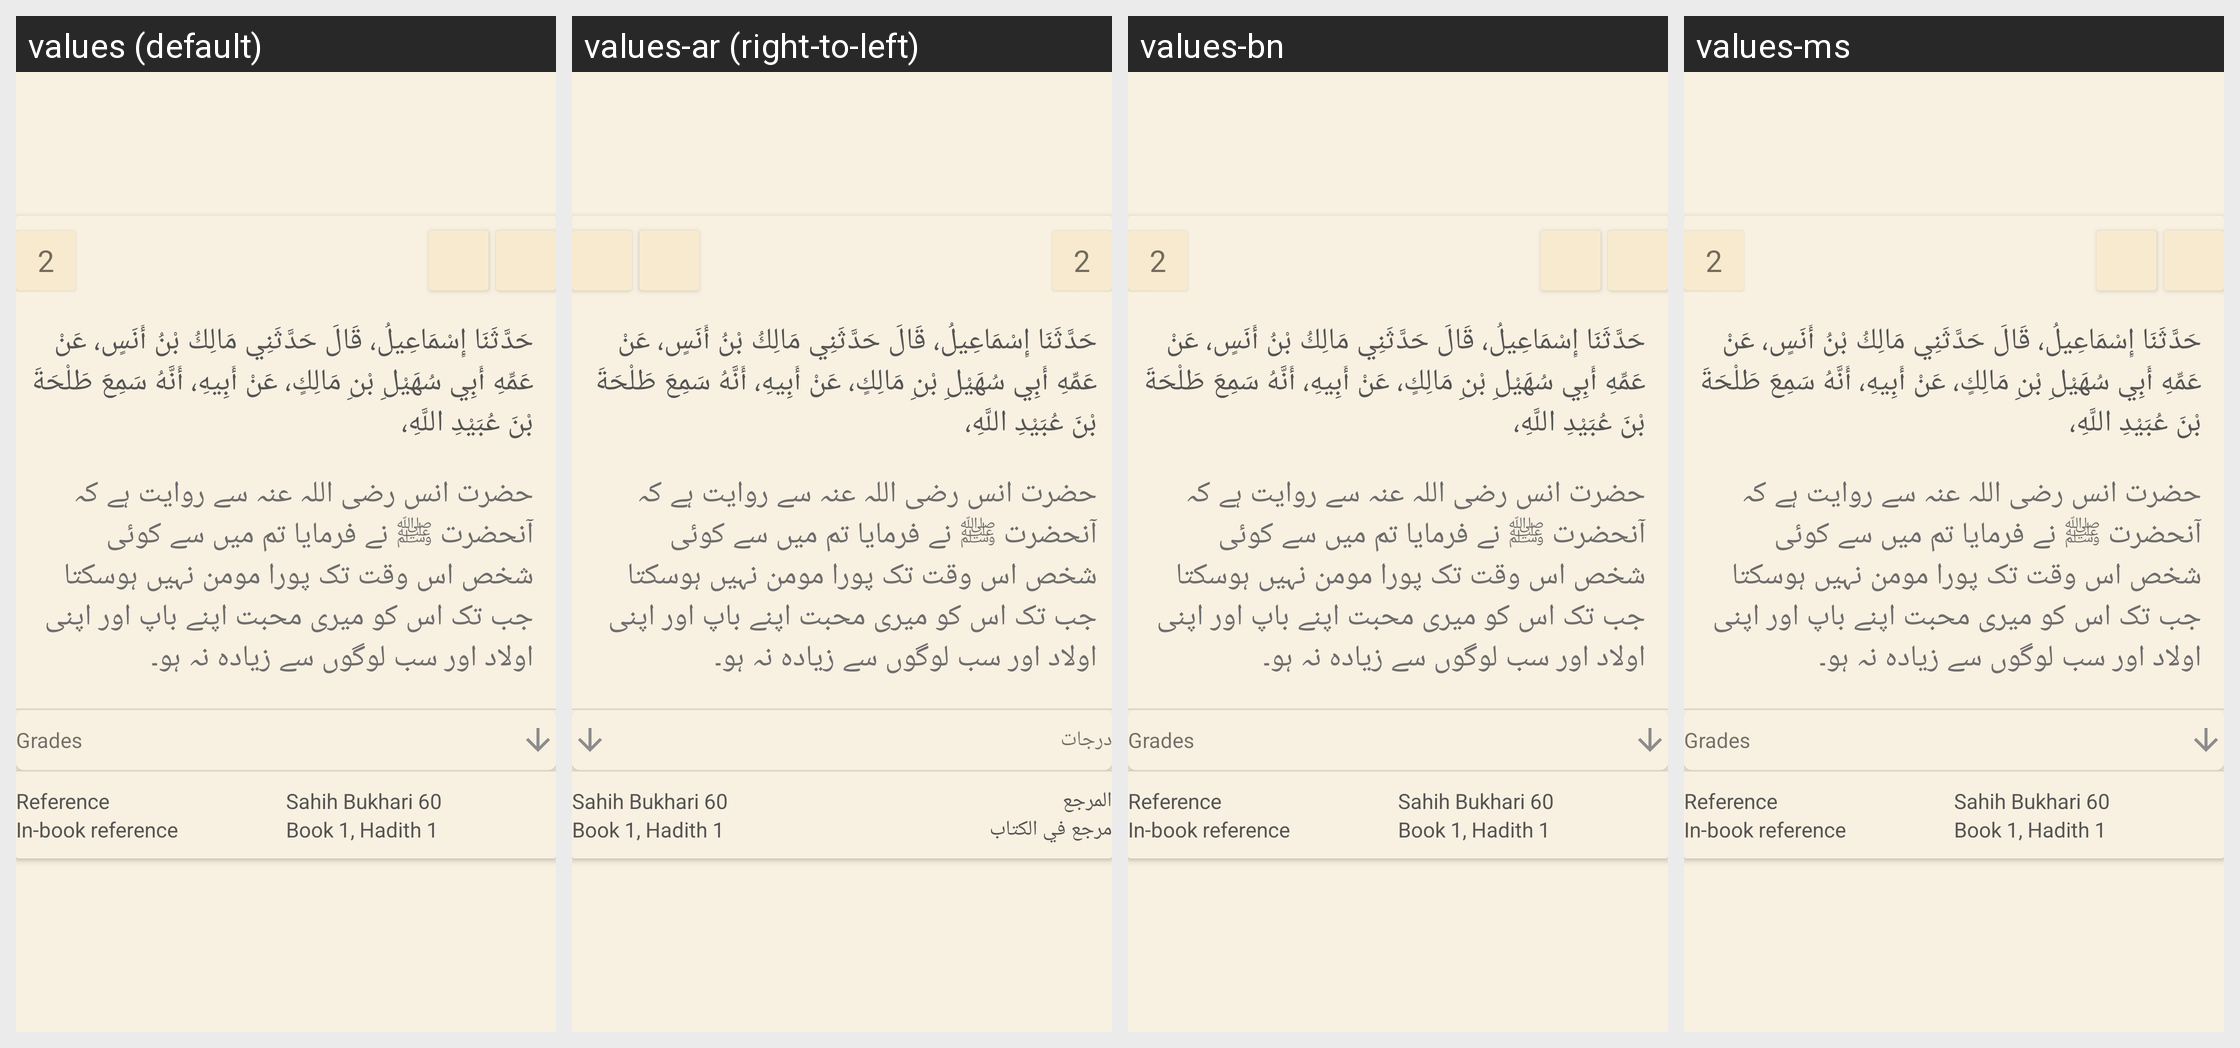

The Android screen above is rendered under several locales of the same app. Produce the string resources it draws, with the default and per-locale values.
Android screen res/layout/recyclerview_hadith.xml rendered under 4 locales, left to right: values (default), values-ar (right-to-left), values-bn, values-ms. Device: Nexus 5 (rendered at 1080×1920; each locale shown at half size, 540×960, under a caption strip naming it); theme AppTheme.
Other locales in the repository, not shown: values-in, values-tr, values-ur.
Strings drawn on this screen, with the default value and each locale's value (text and hints the layout hard-codes, and strings that could not be matched under every locale, appear in the picture but are not listed):

search_grade_title
  values: Grades
  values-ar: درجات
  values-bn: Grades
  values-ms: Grades

reference
  values: Reference
  values-ar: المرجع
  values-bn: Reference
  values-ms: Reference

reference_book
  values: In-book reference
  values-ar: مرجع في الكتاب
  values-bn: In-book reference
  values-ms: In-book reference
